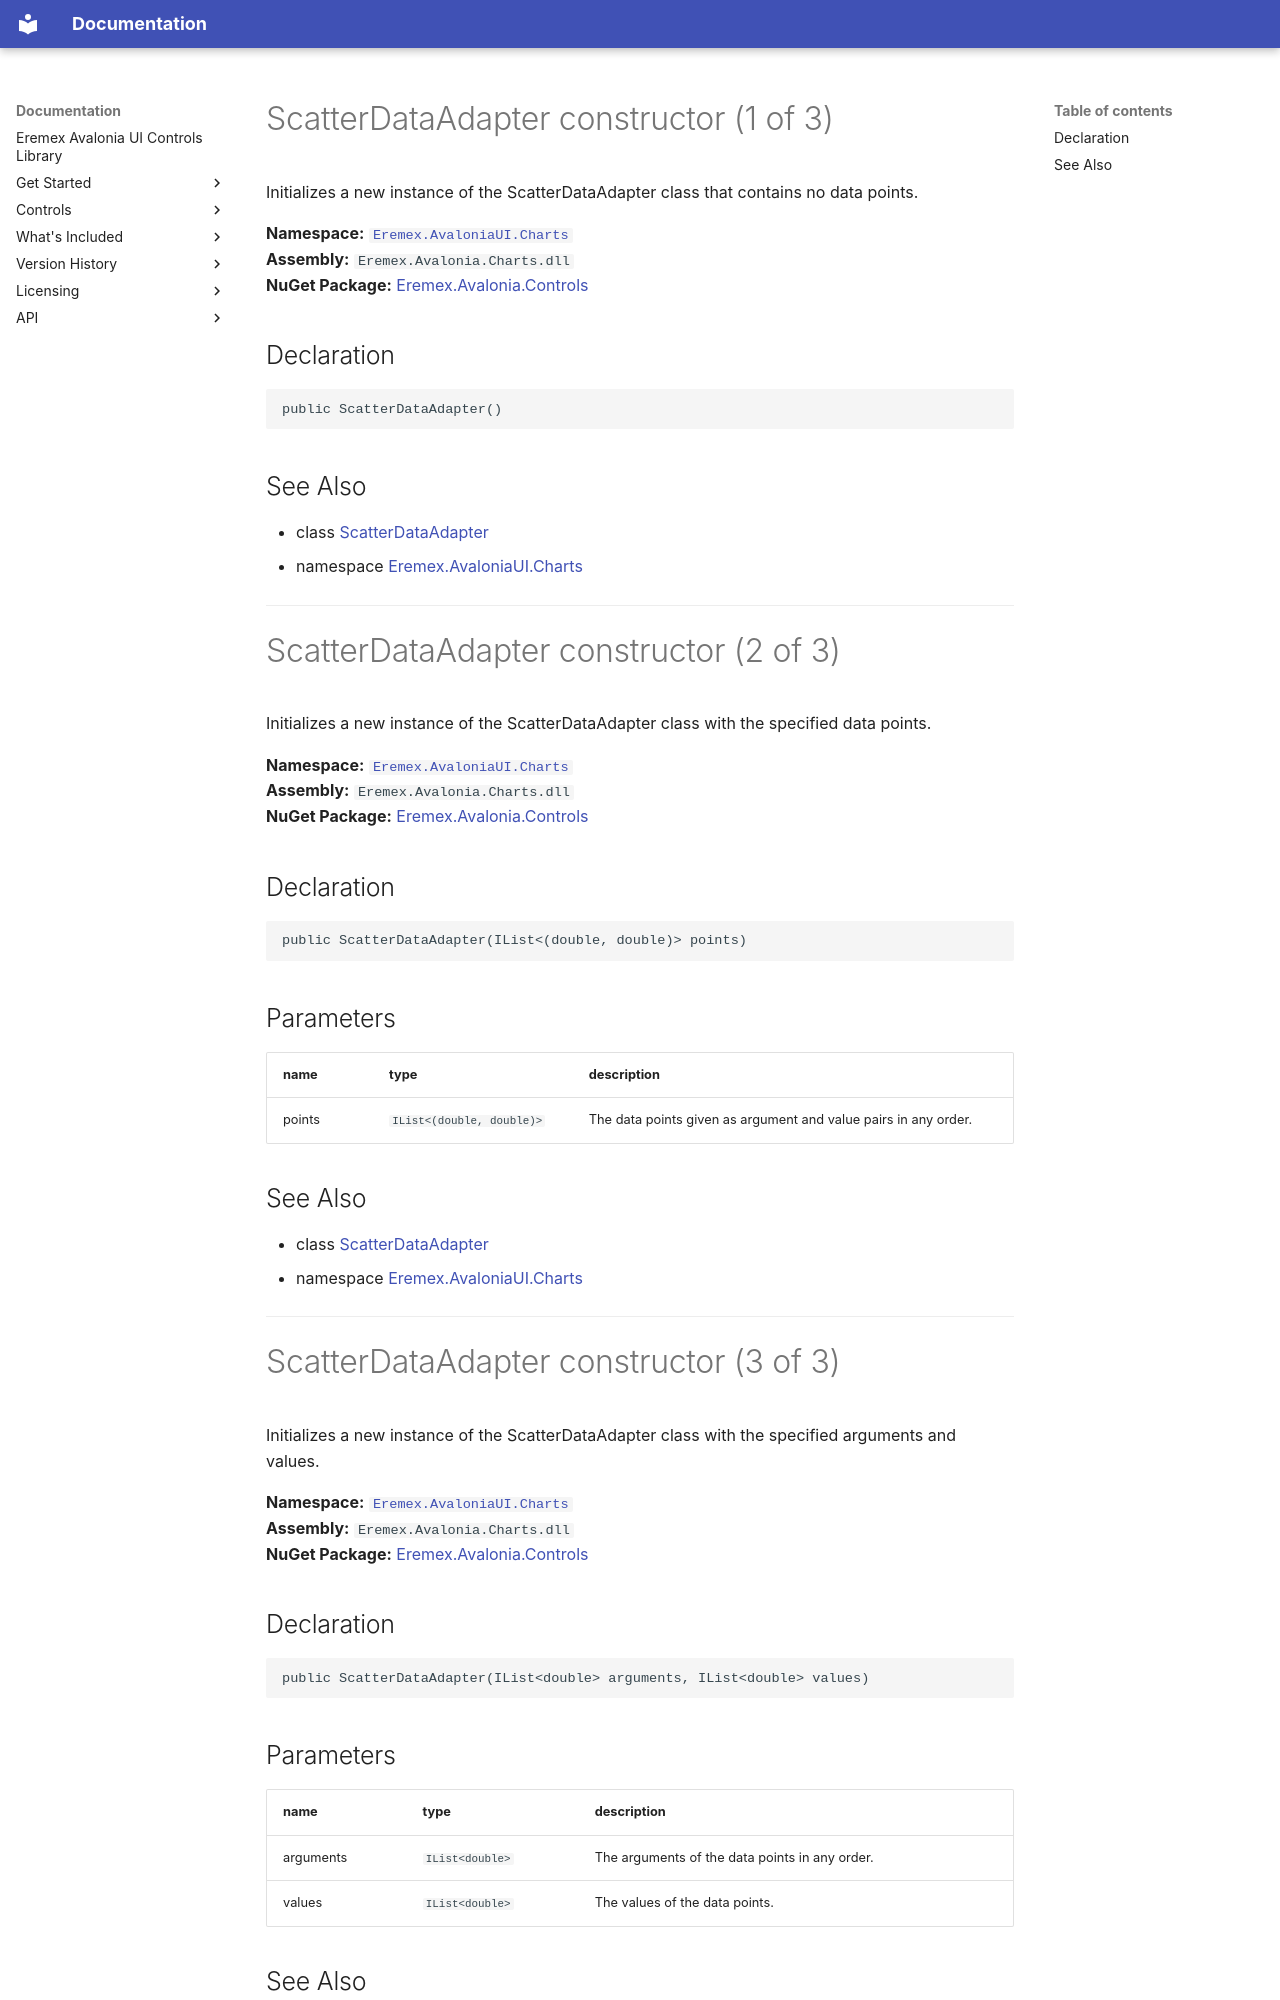

repository: Eremex/controls-doc · page: API/Eremex.AvaloniaUI.Charts/ScatterDataAdapter/ScatterDataAdapter/index.html · generator: mkdocs

# ScatterDataAdapter constructor (1 of 3)

Initializes a new instance of the ScatterDataAdapter class that contains no data points.

**Namespace:** [`Eremex.AvaloniaUI.Charts`](../index.md)  
**Assembly:** `Eremex.Avalonia.Charts.dll`  
**NuGet Package:** [Eremex.Avalonia.Controls](https://www.nuget.org/packages/Eremex.Avalonia.Controls)

## Declaration

```csharp
public ScatterDataAdapter()
```

## See Also

* class [ScatterDataAdapter](../ScatterDataAdapter.md)
* namespace [Eremex.AvaloniaUI.Charts](../index.md)

---

# ScatterDataAdapter constructor (2 of 3)

Initializes a new instance of the ScatterDataAdapter class with the specified data points.

**Namespace:** [`Eremex.AvaloniaUI.Charts`](../index.md)  
**Assembly:** `Eremex.Avalonia.Charts.dll`  
**NuGet Package:** [Eremex.Avalonia.Controls](https://www.nuget.org/packages/Eremex.Avalonia.Controls)

## Declaration

```csharp
public ScatterDataAdapter(IList<(double, double)> points)
```

## Parameters

| name | type | description |
| --- | --- | --- |
| points | `IList<(double, double)>` | The data points given as argument and value pairs in any order. |

## See Also

* class [ScatterDataAdapter](../ScatterDataAdapter.md)
* namespace [Eremex.AvaloniaUI.Charts](../index.md)

---

# ScatterDataAdapter constructor (3 of 3)

Initializes a new instance of the ScatterDataAdapter class with the specified arguments and values.

**Namespace:** [`Eremex.AvaloniaUI.Charts`](../index.md)  
**Assembly:** `Eremex.Avalonia.Charts.dll`  
**NuGet Package:** [Eremex.Avalonia.Controls](https://www.nuget.org/packages/Eremex.Avalonia.Controls)

## Declaration

```csharp
public ScatterDataAdapter(IList<double> arguments, IList<double> values)
```

## Parameters

| name | type | description |
| --- | --- | --- |
| arguments | `IList<double>` | The arguments of the data points in any order. |
| values | `IList<double>` | The values of the data points. |
